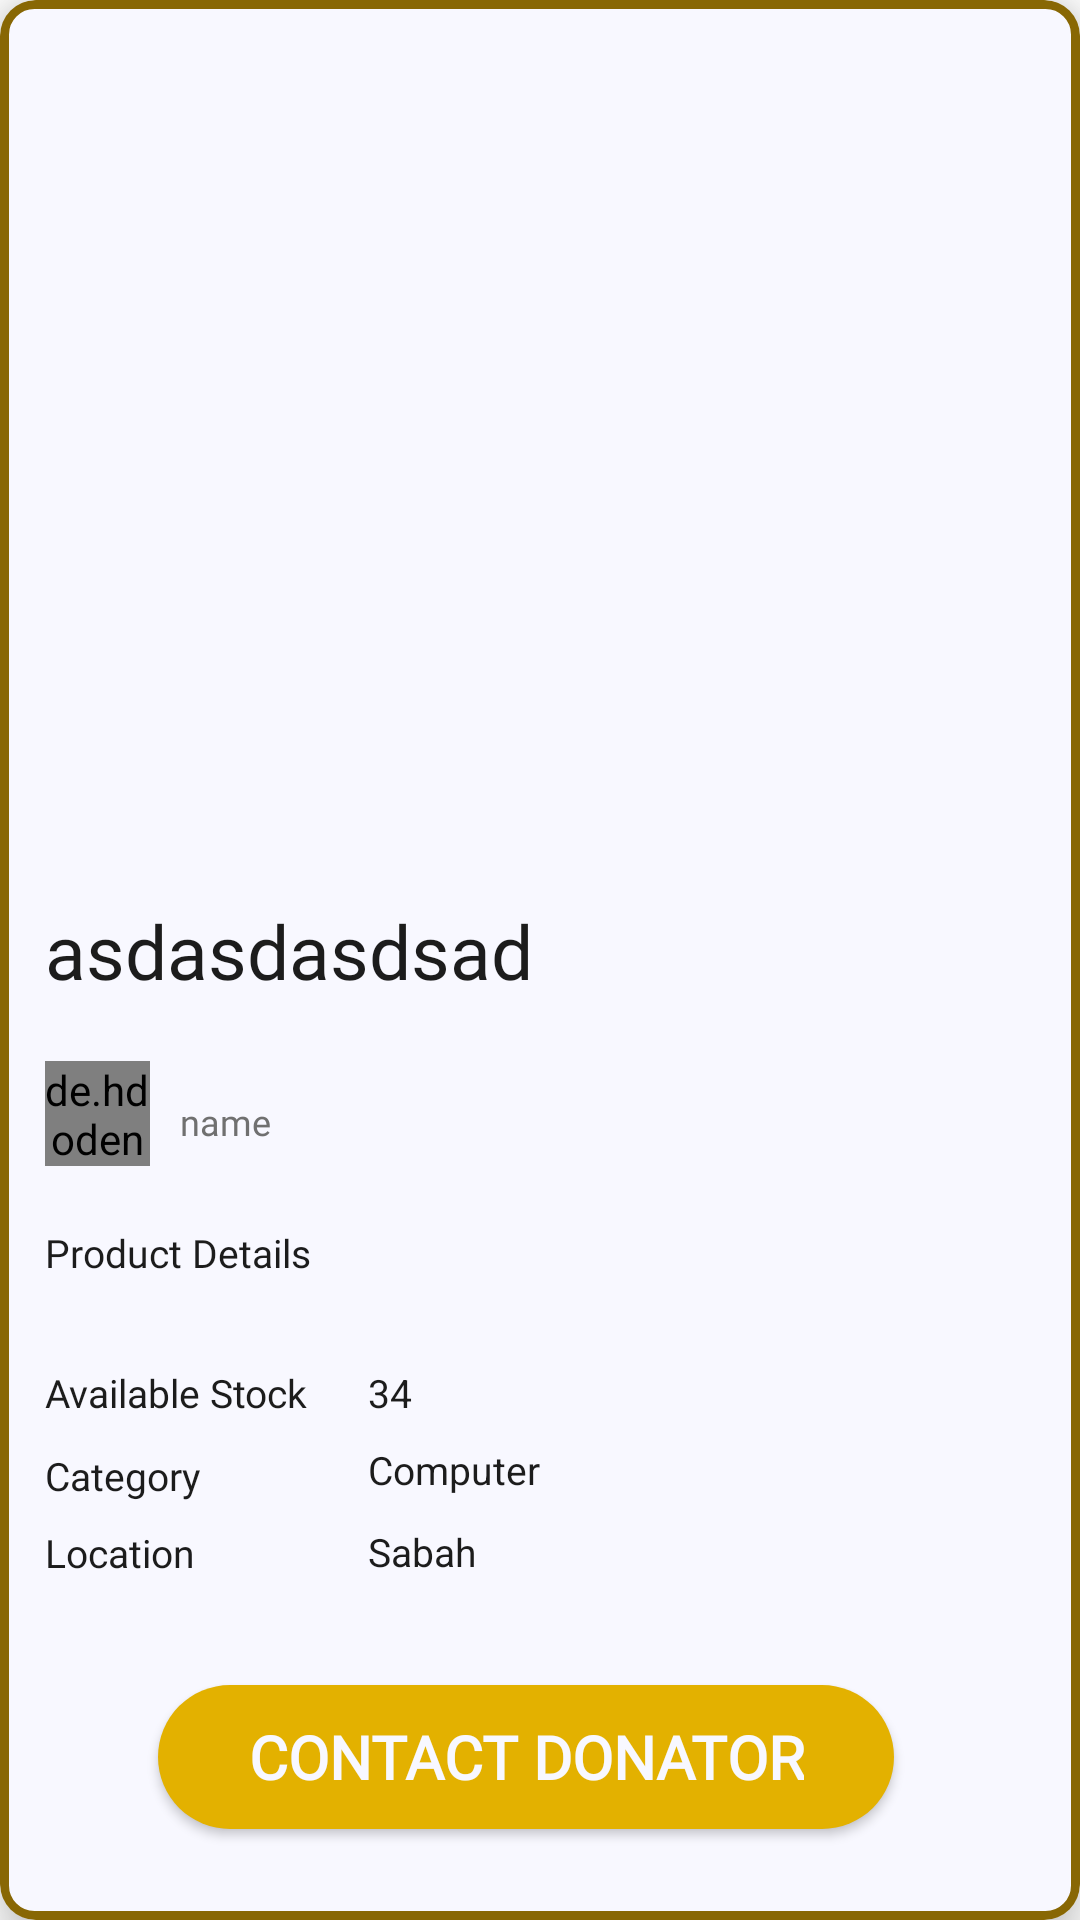

The Android layout XML behind this screen, and the referenced resources:
<!-- AndroidManifest.xml: application theme Theme.PractiseDoNeed -->
<!-- res/layout/details_item.xml -->
<?xml version="1.0" encoding="utf-8"?>
<androidx.cardview.widget.CardView xmlns:android="http://schemas.android.com/apk/res/android"
    xmlns:app="http://schemas.android.com/apk/res-auto"
    xmlns:tools="http://schemas.android.com/tools"
    android:layout_width="match_parent"
    android:layout_height="wrap_content"
    android:layout_marginTop="20dp"
    android:layout_marginStart="15dp"
    android:layout_marginEnd="15dp"
    android:layout_marginBottom="20dp"
    app:cardCornerRadius="12dp"
    android:paddingBottom="20dp"
    app:cardElevation="10dp"
    >

    <LinearLayout
        android:layout_width="match_parent"
        android:layout_height="match_parent"
        android:orientation="vertical"
        android:background="@drawable/feed_item_bg"
        >

        <androidx.constraintlayout.widget.ConstraintLayout
            android:id="@+id/imageLayout"
            android:layout_width="match_parent"
            android:layout_height="wrap_content">

            <ImageView
                android:id="@+id/post_image"
                android:layout_width="match_parent"
                android:layout_height="0dp"
                app:layout_constraintDimensionRatio="5:4"
                tools:ignore="MissingConstraints"
                tools:layout_editor_absoluteX="3dp"
                tools:layout_editor_absoluteY="4dp" />


        </androidx.constraintlayout.widget.ConstraintLayout>
        <androidx.constraintlayout.widget.ConstraintLayout
            android:layout_width="match_parent"
            android:layout_height="match_parent"

            >

            <TextView
                android:id="@+id/post_title"
                android:layout_width="wrap_content"
                android:layout_height="wrap_content"
                android:layout_marginTop="12dp"
                android:fontFamily="@font/cocogoose"
                android:text="asdasdasdsad"
                android:textColor="@color/black"
                android:textSize="25sp"
                app:layout_constraintEnd_toStartOf="@id/save"
                app:layout_constraintHorizontal_bias="0.1"
                app:layout_constraintStart_toStartOf="parent"
                app:layout_constraintTop_toTopOf="parent" />

            <ImageView
                android:id="@+id/save"
                android:layout_width="30dp"
                android:layout_height="30dp"
                android:layout_marginEnd="16dp"
                android:src="@drawable/ic_save"
                app:layout_constraintBottom_toBottomOf="@+id/post_title"
                app:layout_constraintEnd_toEndOf="parent"
                app:layout_constraintTop_toTopOf="@+id/post_title"
                app:tint="@color/black" />

            <ImageView
                android:id="@+id/optionIcon"
                android:layout_width="30dp"
                android:layout_height="30dp"
                android:layout_marginEnd="16dp"
                android:src="@drawable/ic_option"
                android:visibility="gone"
                app:tint="@color/black"

                app:layout_constraintBottom_toBottomOf="@+id/post_title"
                app:layout_constraintEnd_toEndOf="parent"
                app:layout_constraintTop_toTopOf="@+id/post_title"

                />

            <de.hdodenhof.circleimageview.CircleImageView
                android:id="@+id/image_profile"
                android:layout_width="35dp"
                android:layout_height="35dp"
                android:layout_marginTop="20dp"
                app:layout_constraintStart_toStartOf="@+id/post_title"
                app:layout_constraintTop_toBottomOf="@+id/post_title" />

            <TextView
                android:id="@+id/usernamepost"
                android:layout_width="wrap_content"
                android:layout_height="wrap_content"
                android:layout_gravity="center_vertical"
                android:layout_marginStart="10dp"
                android:layout_marginTop="32dp"
                android:fontFamily="@font/lato"
                android:text="name"
                android:textColor="@color/darkGrey"
                android:textSize="12sp"
                app:layout_constraintStart_toEndOf="@+id/image_profile"
                app:layout_constraintTop_toBottomOf="@id/post_title" />

            <TextView
                android:id="@+id/details"
                android:layout_width="wrap_content"
                android:layout_height="wrap_content"
                android:layout_marginTop="20dp"
                android:text="Product Details"
                android:textColor="@color/black"
                android:textSize="13sp"
                android:fontFamily="@font/cocogoose"
                app:layout_constraintStart_toStartOf="@+id/image_profile"
                app:layout_constraintTop_toBottomOf="@id/image_profile" />

            <TextView
                android:id="@+id/description"
                android:layout_width="318dp"
                android:layout_height="wrap_content"
                android:textColor="@color/black"
                app:layout_constraintStart_toStartOf="@+id/details"
                app:layout_constraintTop_toBottomOf="@id/details" />


            <TextView
                android:id="@+id/quantity_text"
                android:layout_width="wrap_content"
                android:layout_height="wrap_content"
                android:layout_marginTop="10dp"
                android:text="Available Stock"
                android:textColor="@color/black"
                android:textSize="13sp"
                android:fontFamily="@font/cocogoose"

                app:layout_constraintStart_toStartOf="@+id/description"
                app:layout_constraintTop_toBottomOf="@id/description" />

            <TextView
                android:id="@+id/quantity"
                android:layout_width="wrap_content"
                android:layout_height="wrap_content"
                android:text="34"
                android:textColor="@color/black"

                android:textSize="13sp"
                android:layout_marginStart="20dp"
                android:layout_marginTop="10dp"
                app:layout_constraintTop_toBottomOf="@id/description"
                app:layout_constraintStart_toEndOf="@id/quantity_text"/>

            <TextView
                android:id="@+id/category_text"
                android:layout_width="wrap_content"
                android:layout_height="wrap_content"
                android:layout_marginTop="10dp"
                android:text="Category"
                android:textColor="@color/black"
                android:textSize="13sp"
                android:fontFamily="@font/cocogoose"

                app:layout_constraintStart_toStartOf="@+id/quantity_text"
                app:layout_constraintTop_toBottomOf="@id/quantity" />

            <TextView
                android:id="@+id/category"
                android:layout_width="wrap_content"
                android:layout_height="wrap_content"
                android:layout_marginTop="8dp"
                android:text="Computer"
                android:textColor="@color/black"

                android:textSize="13sp"
                app:layout_constraintStart_toStartOf="@+id/quantity"
                app:layout_constraintTop_toBottomOf="@id/quantity" />

            <TextView
                android:id="@+id/location_text"
                android:layout_width="wrap_content"
                android:layout_height="wrap_content"
                android:layout_marginTop="10dp"
                android:layout_marginBottom="20dp"
                android:text="Location"
                android:textColor="@color/black"
                android:textSize="13sp"
                android:fontFamily="@font/cocogoose"

                app:layout_constraintBottom_toBottomOf="parent"
                app:layout_constraintStart_toStartOf="@+id/category_text"
                app:layout_constraintTop_toBottomOf="@id/category"
                app:layout_constraintVertical_bias="0.0" />

            <TextView
                android:id="@+id/location"
                android:layout_width="wrap_content"
                android:layout_height="wrap_content"
                android:layout_marginTop="8dp"
                android:text="Sabah"
                android:textColor="@color/black"
                android:textSize="13sp"
                app:layout_constraintBottom_toBottomOf="parent"
                app:layout_constraintStart_toStartOf="@+id/category"
                app:layout_constraintTop_toBottomOf="@id/category"
                app:layout_constraintVertical_bias="0.015" />















            <Button
                android:id="@+id/chat_button"

                android:layout_width="wrap_content"
                android:layout_height="wrap_content"
                android:layout_centerHorizontal="true"
                android:background="@drawable/button1"
                android:fontFamily="@font/cocogoose"
                android:paddingLeft="30dp"
                android:paddingTop="5dp"
                android:paddingRight="30dp"
                android:paddingBottom="5dp"
                android:layout_marginTop="45dp"
                android:layout_marginBottom="40dp"
                android:text="CONTACT DONATOR"
                android:textColor="@color/white"
                android:textSize="20sp"
                android:textStyle="bold"
                app:backgroundTint="@color/yellow_musterd"
                app:layout_constraintBottom_toBottomOf="parent"
                app:layout_constraintEnd_toEndOf="parent"
                app:layout_constraintHorizontal_bias="0.46"
                app:layout_constraintStart_toStartOf="parent"
                app:layout_constraintTop_toBottomOf="@id/location"
                 />

        </androidx.constraintlayout.widget.ConstraintLayout>
    </LinearLayout>




</androidx.cardview.widget.CardView>
<!-- resources referenced by this layout -->
<resources>
  <color name="black">#1C1C1C</color>
  <color name="dark">#000000</color>
  <color name="darkGrey">#707070</color>
  <color name="white">#F8F8FF</color>
  <color name="yellow_musterd">#E3B100</color>
  <!-- drawable button1 (drawable) -->
  <?xml version="1.0" encoding="utf-8"?>
  <shape xmlns:android="http://schemas.android.com/apk/res/android">
  
      <solid
          android:color="@color/dark">
  
      </solid>
      <corners
          android:radius="1000dp">
  
      </corners>
  </shape>
  <!-- drawable feed_item_bg (drawable) -->
  <?xml version="1.0" encoding="utf-8"?>
  <shape xmlns:android="http://schemas.android.com/apk/res/android">
  
      <solid
          android:color="@color/white">
  
      </solid>
      <stroke
          android:width="3dp"
          android:color="#886704">
      </stroke>
  
      <corners
          android:radius="10dp">
      </corners>
  
  </shape>
  <style name="Theme.PractiseDoNeed" parent="Theme.MaterialComponents.Light.NoActionBar">
          
          <item name="colorPrimary">@color/yellow_musterd</item>
          <item name="colorPrimaryVariant">@color/white</item>
          <item name="colorOnPrimary">@color/white</item>
          <item name="colorOnSurface">#9E9C9C</item>
          <item name="android:textColor">@color/black</item>
          <item name="placeholderTextColor">@color/black</item>
          
          <item name="colorSecondary">@color/teal_200</item>
          <item name="colorSecondaryVariant">@color/teal_700</item>
          <item name="colorOnSecondary">@color/black</item>
          
          <item name="android:statusBarColor" tools:targetApi="l">?attr/colorPrimary</item>
          
      </style>
  <color name="teal_200">#FF03DAC5</color>
  <color name="teal_700">#FF018786</color>
</resources>
